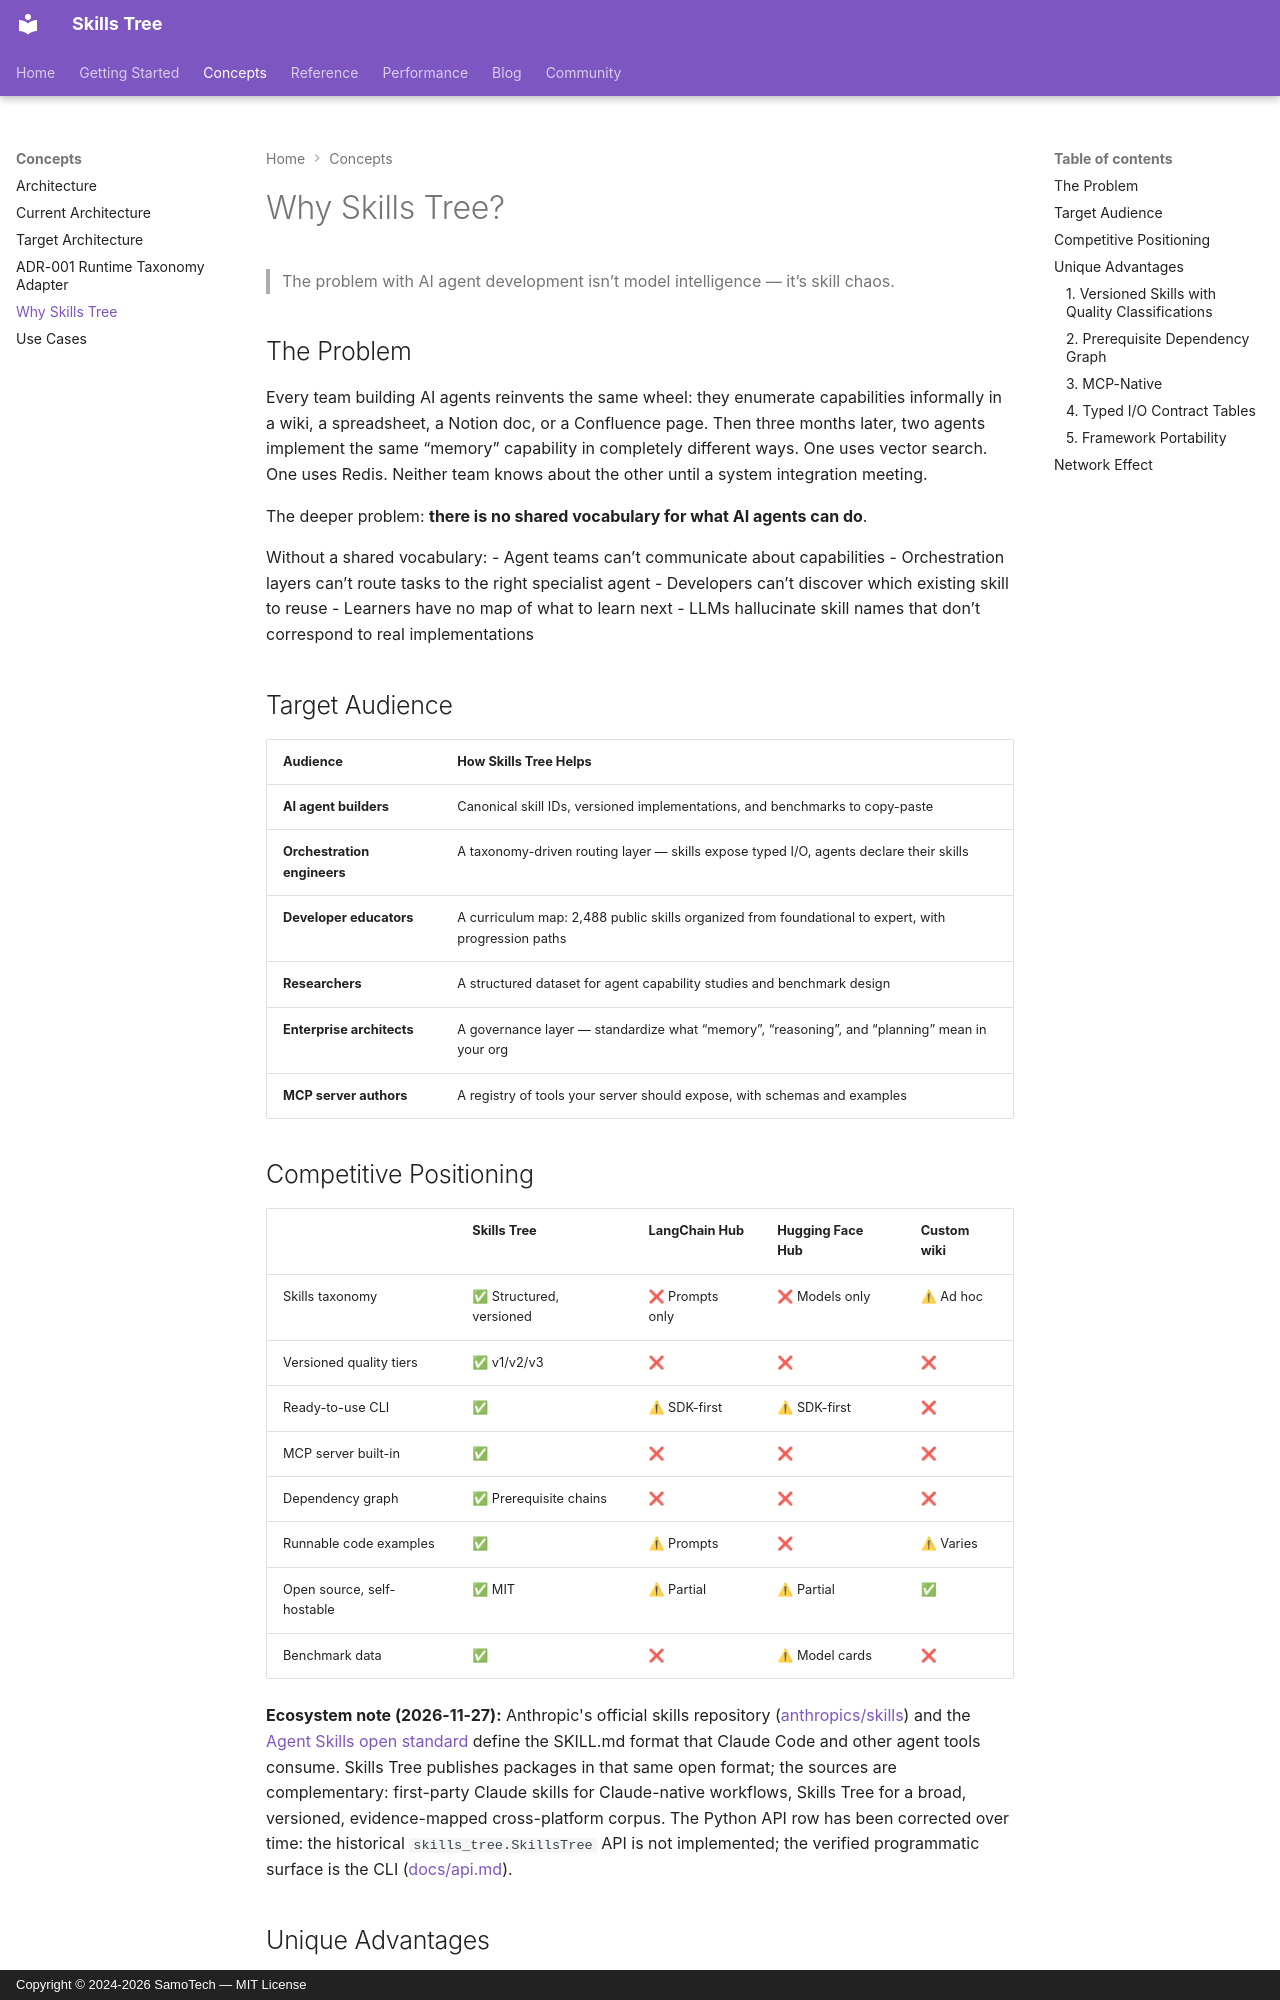

repository: SamoTech/skills-tree · page: WHY_SKILLS_TREE/index.html · generator: mkdocs · copyright: Copyright © 2024-2026 SamoTech — MIT License

---
description: The case for a shared, evidence-backed vocabulary of AI agent capabilities, and how Skills Tree complements Claude Code skills, the Agent Skills open standard, and model hubs.
---

# Why Skills Tree?

> The problem with AI agent development isn’t model intelligence — it’s skill chaos.

## The Problem

Every team building AI agents reinvents the same wheel: they enumerate capabilities informally in a wiki, a spreadsheet, a Notion doc, or a Confluence page. Then three months later, two agents implement the same “memory” capability in completely different ways. One uses vector search. One uses Redis. Neither team knows about the other until a system integration meeting.

The deeper problem: **there is no shared vocabulary for what AI agents can do**.

Without a shared vocabulary:
- Agent teams can’t communicate about capabilities
- Orchestration layers can’t route tasks to the right specialist agent
- Developers can’t discover which existing skill to reuse
- Learners have no map of what to learn next
- LLMs hallucinate skill names that don’t correspond to real implementations

## Target Audience

| Audience | How Skills Tree Helps |
|---|---|
| **AI agent builders** | Canonical skill IDs, versioned implementations, and benchmarks to copy-paste |
| **Orchestration engineers** | A taxonomy-driven routing layer — skills expose typed I/O, agents declare their skills |
| **Developer educators** | A curriculum map: 2,488 public skills organized from foundational to expert, with progression paths |
| **Researchers** | A structured dataset for agent capability studies and benchmark design |
| **Enterprise architects** | A governance layer — standardize what “memory”, “reasoning”, and “planning” mean in your org |
| **MCP server authors** | A registry of tools your server should expose, with schemas and examples |

## Competitive Positioning

| | Skills Tree | LangChain Hub | Hugging Face Hub | Custom wiki |
|---|---|---|---|---|
| Skills taxonomy | ✅ Structured, versioned | ❌ Prompts only | ❌ Models only | ⚠ Ad hoc |
| Versioned quality tiers | ✅ v1/v2/v3 | ❌ | ❌ | ❌ |
| Ready-to-use CLI | ✅ | ⚠ SDK-first | ⚠ SDK-first | ❌ |
| MCP server built-in | ✅ | ❌ | ❌ | ❌ |
| Dependency graph | ✅ Prerequisite chains | ❌ | ❌ | ❌ |
| Runnable code examples | ✅ | ⚠ Prompts | ❌ | ⚠ Varies |
| Open source, self-hostable | ✅ MIT | ⚠ Partial | ⚠ Partial | ✅ |
| Benchmark data | ✅ | ❌ | ⚠ Model cards | ❌ |

**Ecosystem note (2026-11-27):** Anthropic's official skills repository ([anthropics/skills](https://github.com/anthropics/skills)) and the [Agent Skills open standard](https://agentskills.io/specification) define the SKILL.md format that Claude Code and other agent tools consume. Skills Tree publishes packages in that same open format; the sources are complementary: first-party Claude skills for Claude-native workflows, Skills Tree for a broad, versioned, evidence-mapped cross-platform corpus. The Python API row has been corrected over time: the historical `skills_tree.SkillsTree` API is not implemented; the verified programmatic surface is the CLI ([docs/api.md](api.md)).

## Unique Advantages
